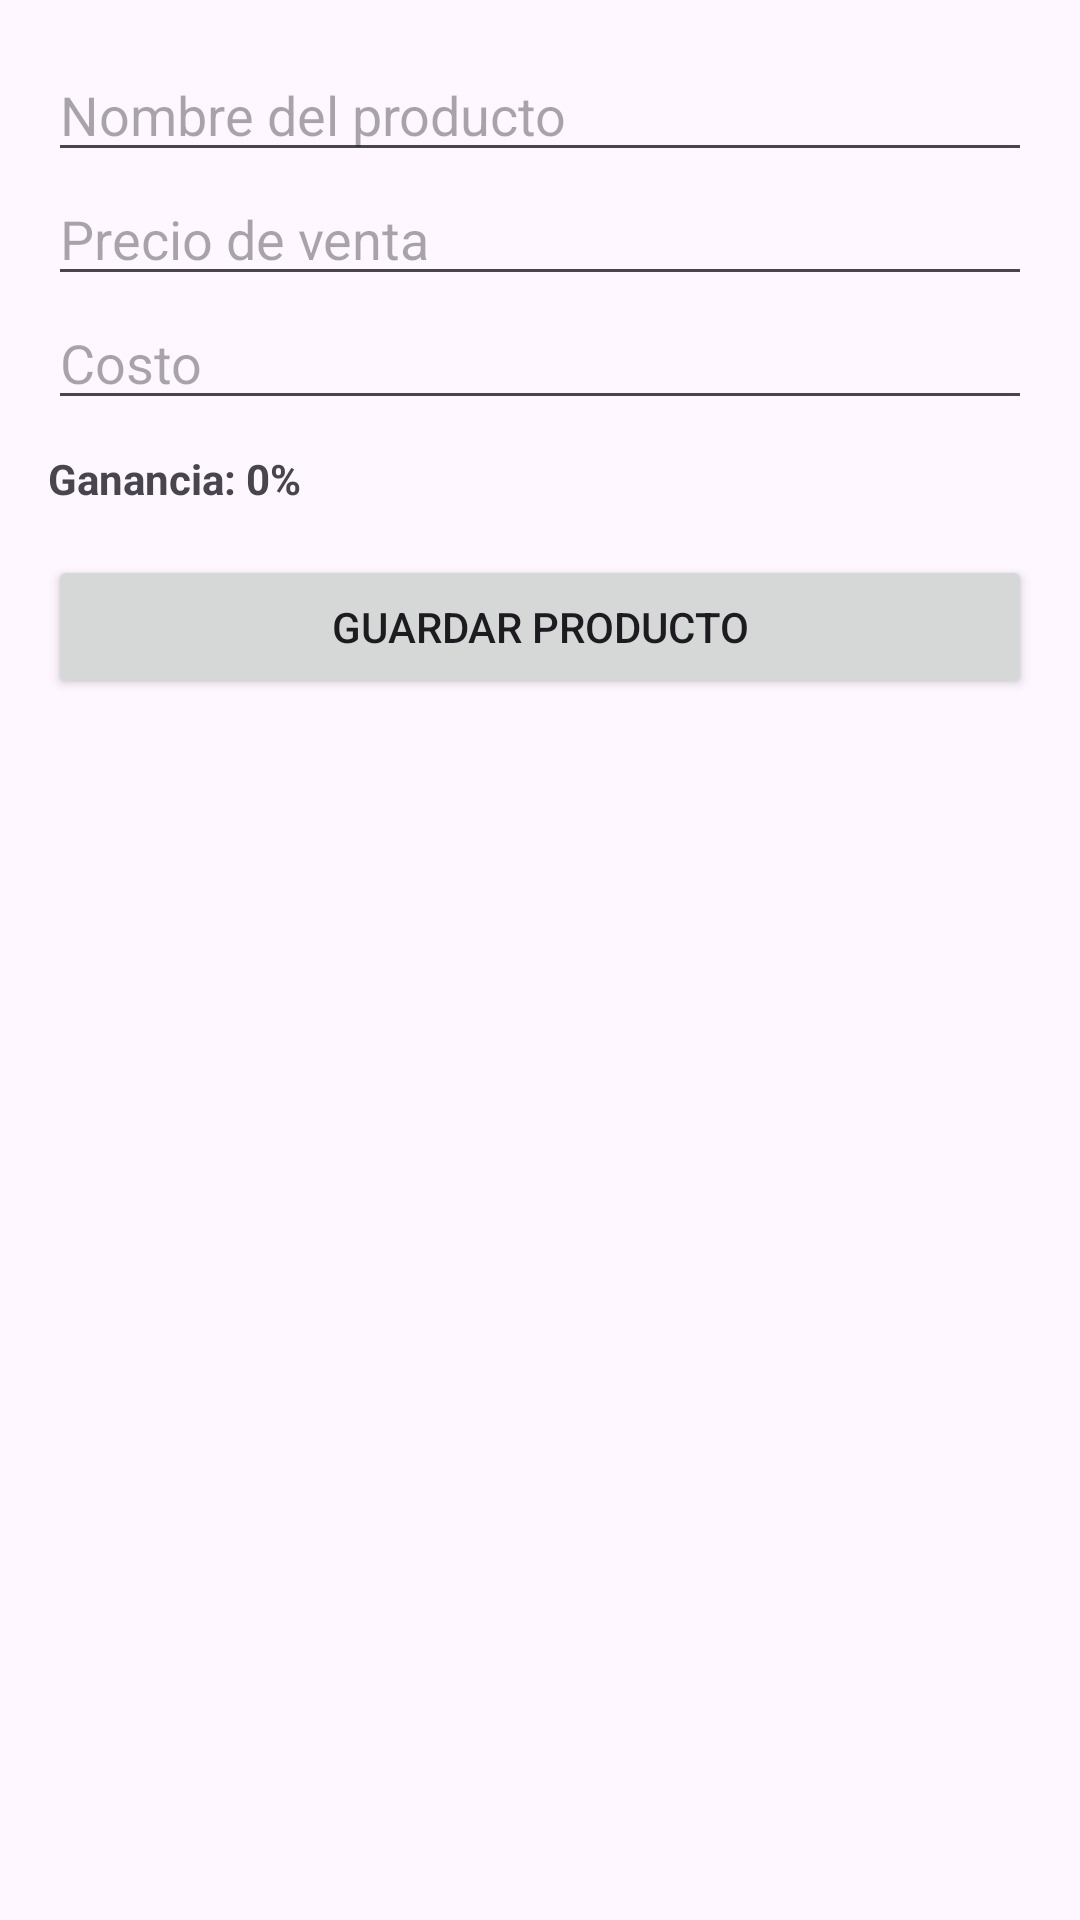

Here is an Android app screen rendered from its layout file. Give the layout XML and the strings, colors and styles it references.
<!-- AndroidManifest.xml: application theme Theme.MyprimeraAplicacion -->
<!-- res/layout/agregar_producto.xml -->
<?xml version="1.0" encoding="utf-8"?>
<ScrollView xmlns:android="http://schemas.android.com/apk/res/android"
    android:layout_width="match_parent"
    android:layout_height="match_parent">

    <LinearLayout
        android:orientation="vertical"
        android:padding="16dp"
        android:layout_width="match_parent"
        android:layout_height="wrap_content">

        <EditText
            android:id="@+id/etNombre"
            android:hint="Nombre del producto"
            android:layout_width="match_parent"
            android:layout_height="wrap_content"/>

        <EditText
            android:id="@+id/etPrecio"
            android:hint="Precio de venta"
            android:inputType="numberDecimal"
            android:layout_width="match_parent"
            android:layout_height="wrap_content"/>

        <EditText
            android:id="@+id/etCosto"
            android:hint="Costo"
            android:inputType="numberDecimal"
            android:layout_width="match_parent"
            android:layout_height="wrap_content"/>

        <TextView
            android:id="@+id/tvGanancia"
            android:text="Ganancia: 0%"
            android:layout_width="wrap_content"
            android:layout_height="wrap_content"
            android:paddingTop="10dp"
            android:textStyle="bold"/>

        <Button
            android:id="@+id/btnGuardar"
            android:text="Guardar producto"
            android:layout_width="match_parent"
            android:layout_height="wrap_content"
            android:layout_marginTop="16dp"/>
    </LinearLayout>
</ScrollView>
<!-- resources referenced by this layout -->
<resources>
  <style name="Theme.MyprimeraAplicacion" parent="Base.Theme.MyprimeraAplicacion" />
  <style name="Base.Theme.MyprimeraAplicacion" parent="Theme.Material3.DayNight.NoActionBar">
          
          
      </style>
</resources>
